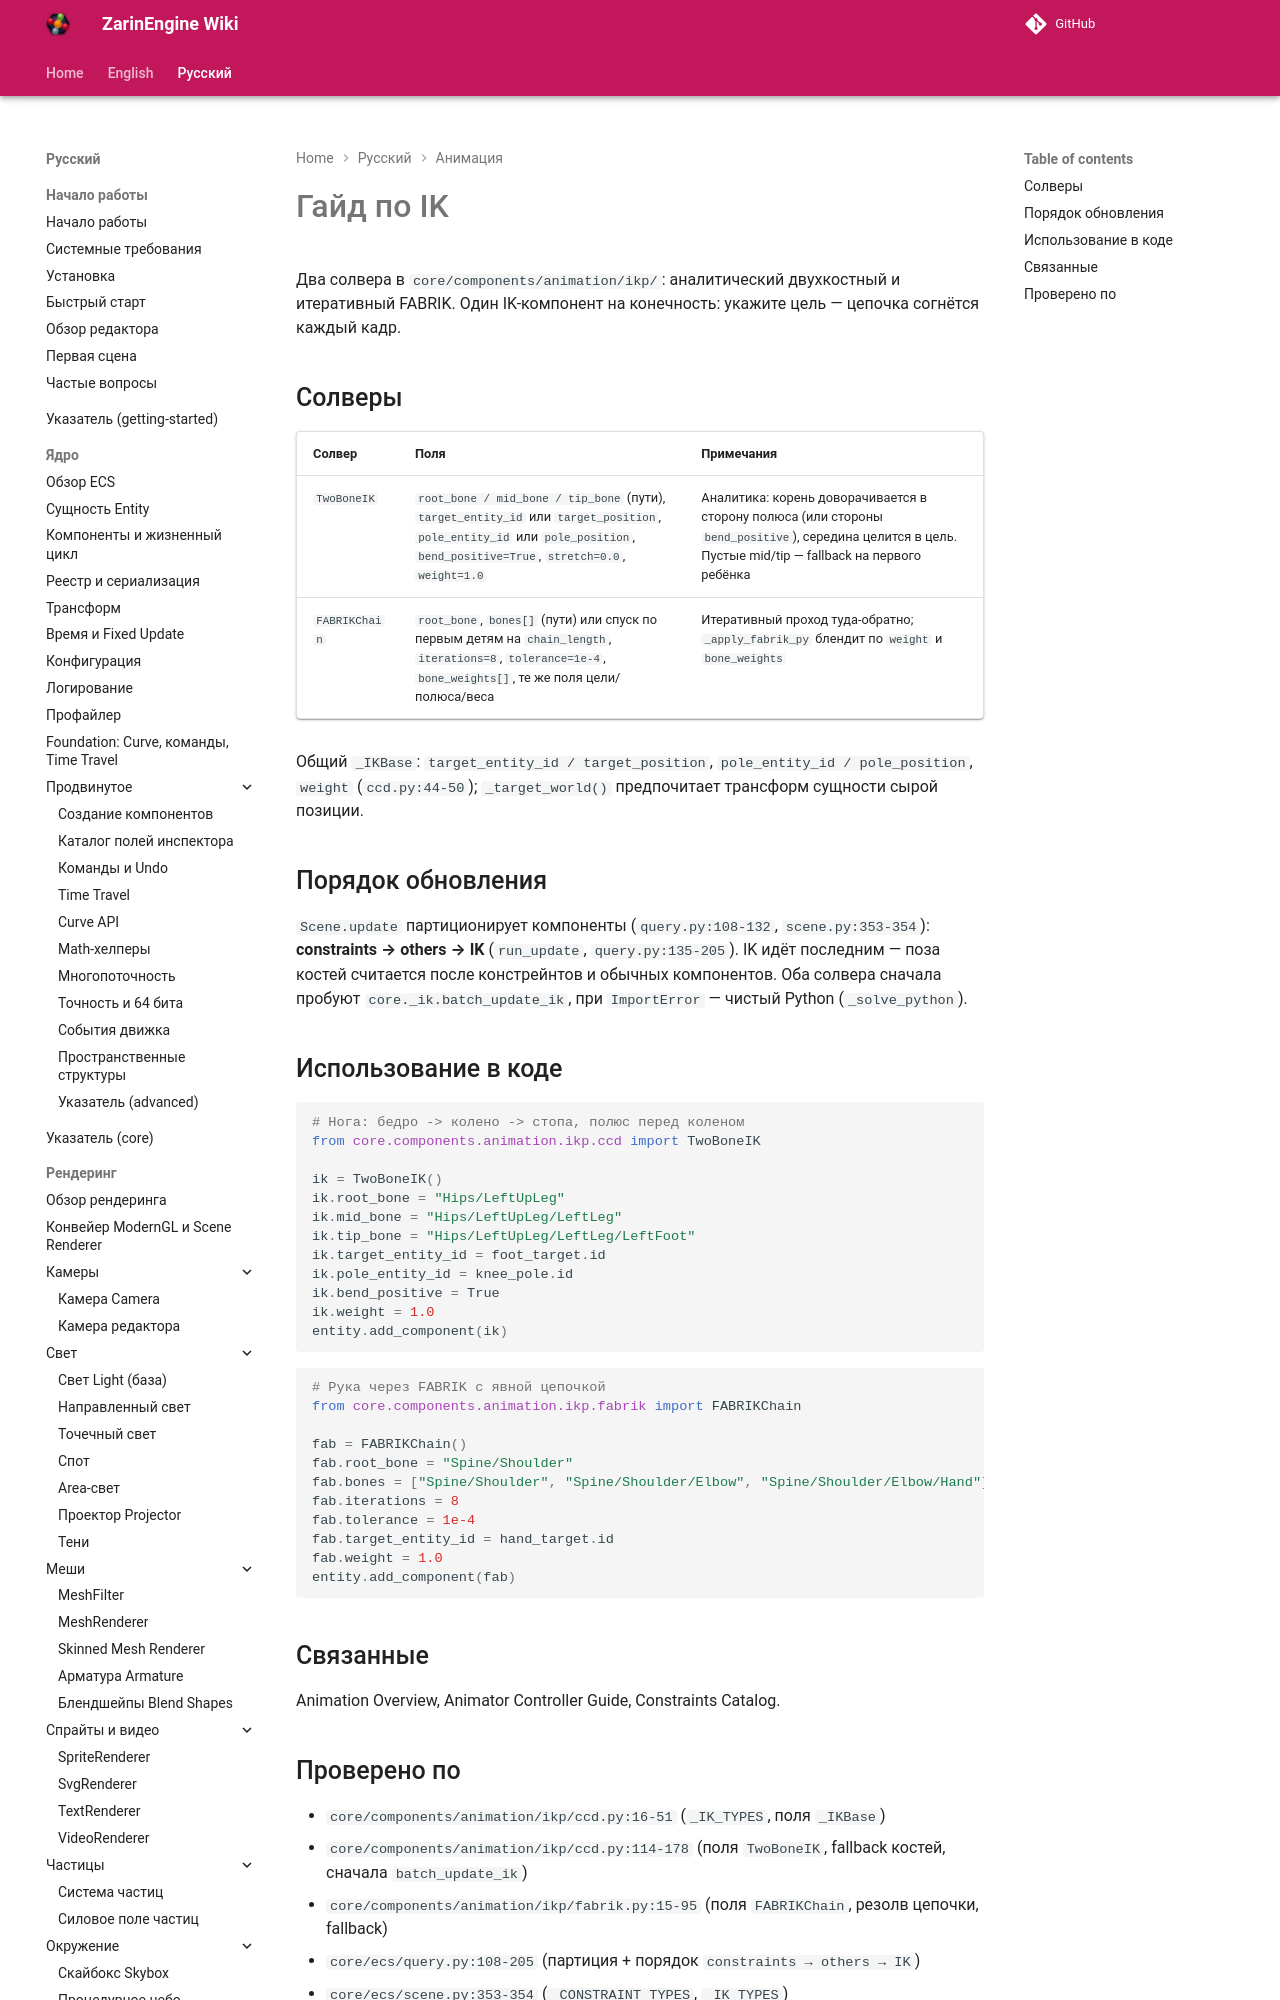

repository: EgorKonstrukt/ZarinEngineWiki · page: ru/animation/ik-guide/index.html · generator: mkdocs

# Гайд по IK

Два солвера в `core/components/animation/ikp/`: аналитический двухкостный и итеративный FABRIK. Один IK-компонент на конечность: укажите цель — цепочка согнётся каждый кадр.

## Солверы

| Солвер | Поля | Примечания |
|---|---|---|
| `TwoBoneIK` | `root_bone / mid_bone / tip_bone` (пути), `target_entity_id` или `target_position`, `pole_entity_id` или `pole_position`, `bend_positive=True`, `stretch=0.0`, `weight=1.0` | Аналитика: корень доворачивается в сторону полюса (или стороны `bend_positive`), середина цел
